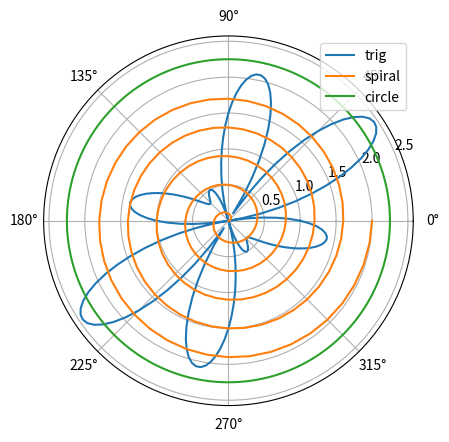

Write the Python code that produced this figure.
import matplotlib.pyplot as plt
import numpy as np

theta=np.linspace(0, 2*np.pi, 201)
r1=np.abs(np.cos(5.0*theta)-1.5*np.sin(3.0*theta))
r2=theta/np.pi
r3=2.25*np.ones_like(theta)

fig = plt.figure()
ax=fig.add_subplot(111, projection='polar')

ax.plot(theta, r1, label='trig')
ax.plot(5*theta, r2, label='spiral')
ax.plot(theta, r3, label='circle')
ax.legend(loc='best')
plt.show()
